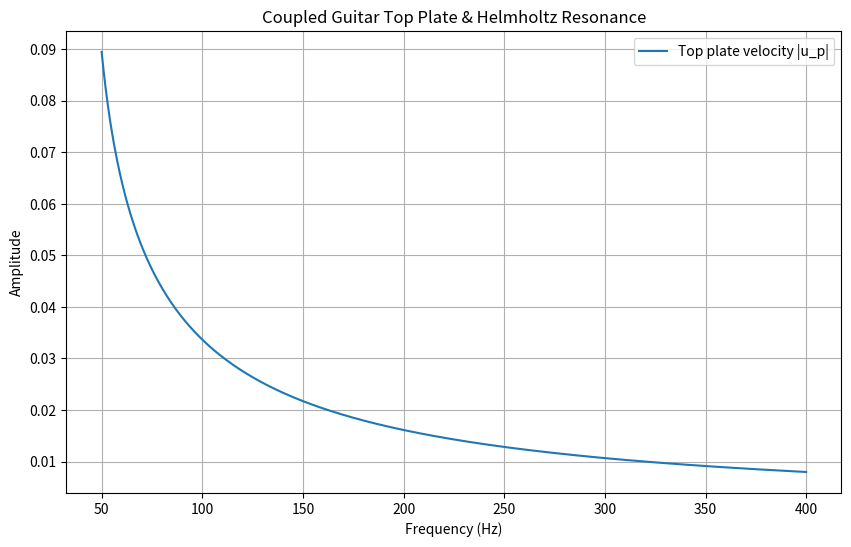
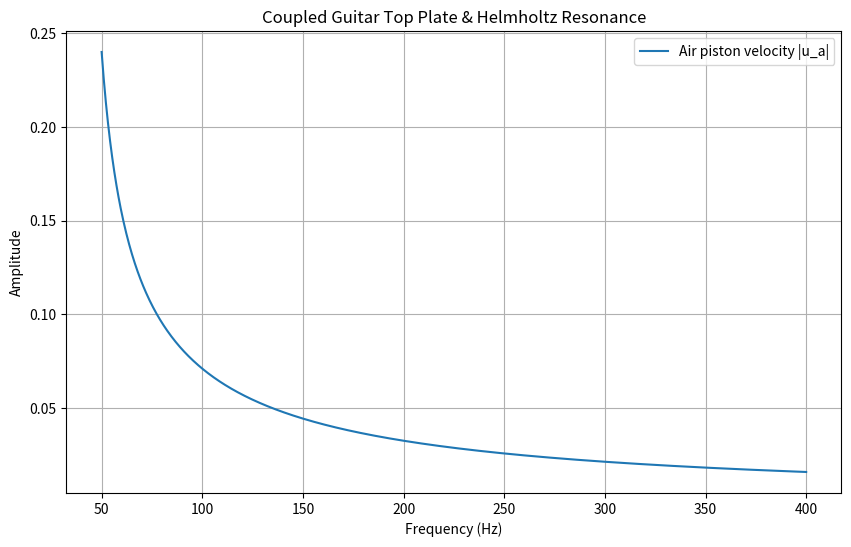
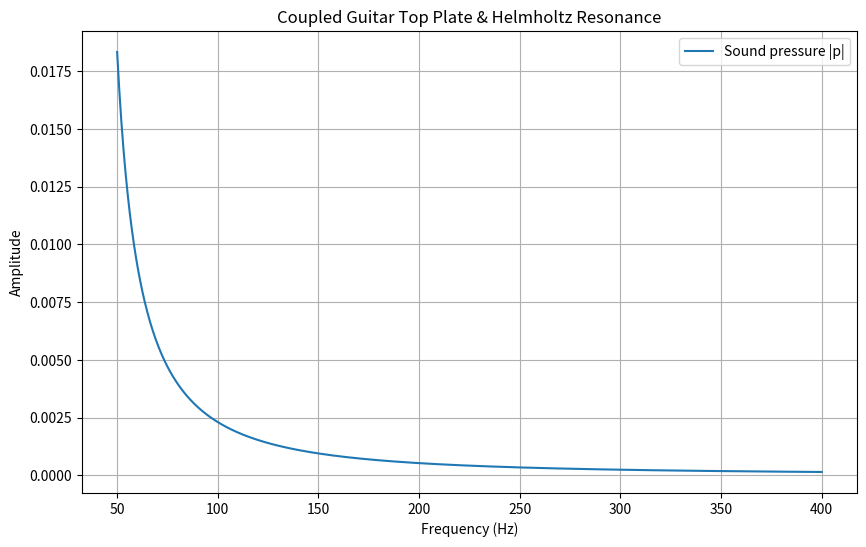

Generate these figures, in order, with matplotlib:
#!/usr/bin/env python
# coding: utf-8

# In[1]:


import numpy as np
import matplotlib.pyplot as plt

m_p = 0.05      # kg, top plate mass
m_a = 0.01      # kg, air piston mass
k_p = 1000.0    # N/m, top plate stiffness
R_p = 0.5       # kg/s, damping top plate
R_a = 0.05      # kg/s, damping air piston
A = 0.02        # m^2, top plate area
S = 0.01        # m^2, air piston area
F0 = 1.0        # N, harmonic force amplitude

# Derived frequencies
omega_p = np.sqrt(k_p / m_p)       # rad/s, natural freq plate
omega_a = 200.0                     # rad/s, Helmholtz frequency (example)
a_coupling = 500.0                  # coupling constant
omega_c2 = a_coupling / np.sqrt(m_p * m_a)  # coupling frequency squared

# Frequency array
frequencies = np.linspace(50, 400, 1000)  # Hz
omega = 2 * np.pi * frequencies           # rad/s

# Damping
gamma_p = R_p / m_p
gamma_a = R_a / m_a

# Frequency response
D = (omega_p**2 - omega**2 + 1j*gamma_p*omega) * (omega_a**2 - omega**2 + 1j*gamma_a*omega) - omega_c2**2

u_p = 1j * omega * (F0 / m_p) * (omega_a**2 - omega**2 + 1j*gamma_a*omega) / D
u_a = -1j * omega * (F0 / m_p) * (A/S) * (omega_p**2 - omega**2 + 1j*gamma_p*omega) / D

# Sound pressure (far field)
rho = 1.2      # kg/m^3, air density
R_dist = 1.0   # m, distance to microphone
U = A * u_p + S * u_a
p_sound = -1j * rho * omega * U / (4 * np.pi * R_dist)

# Plot velocity magnitude of top plate
plt.figure(figsize=(10, 6))
plt.plot(frequencies, np.abs(u_p), label='Top plate velocity |u_p|')
#plt.plot(frequencies, np.abs(u_a), label='Air piston velocity |u_a|')
#plt.plot(frequencies, np.abs(p_sound), label='Sound pressure |p|')
plt.xlabel('Frequency (Hz)')
plt.ylabel('Amplitude')
plt.title('Coupled Guitar Top Plate & Helmholtz Resonance')
plt.legend()
plt.grid(True)
plt.show()

plt.figure(figsize=(10, 6))
#plt.plot(frequencies, np.abs(u_p), label='Top plate velocity |u_p|')
plt.plot(frequencies, np.abs(u_a), label='Air piston velocity |u_a|')
#plt.plot(frequencies, np.abs(p_sound), label='Sound pressure |p|')
plt.xlabel('Frequency (Hz)')
plt.ylabel('Amplitude')
plt.title('Coupled Guitar Top Plate & Helmholtz Resonance')
plt.legend()
plt.grid(True)
plt.show()
# In[ ]:

plt.figure(figsize=(10, 6))
#plt.plot(frequencies, np.abs(u_p), label='Top plate velocity |u_p|')
#plt.plot(frequencies, np.abs(u_a), label='Air piston velocity |u_a|')
plt.plot(frequencies, np.abs(p_sound), label='Sound pressure |p|')
plt.xlabel('Frequency (Hz)')
plt.ylabel('Amplitude')
plt.title('Coupled Guitar Top Plate & Helmholtz Resonance')
plt.legend()
plt.grid(True)
plt.show()
